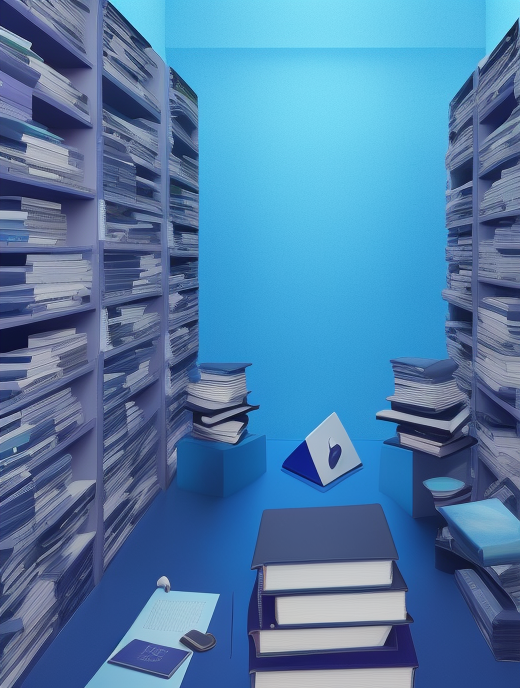
Generation parameters embedded in this image by AUTOMATIC1111 Stable Diffusion web UI or a fork of it (Forge, ...) (PNG 'parameters' text chunk):
abstract art, dark blue theme, light blue object, object on bottom, books, pen, curves
Negative prompt: framed, blur, metal, line,  shadow, realistic, 
Steps: 20, Sampler: Euler a, CFG scale: 7, Seed: 2973098278, Size: 520x693, Model hash: fc2511737a, Model: chilloutmix_NiPrunedFp32Fix, Version: v1.4.0